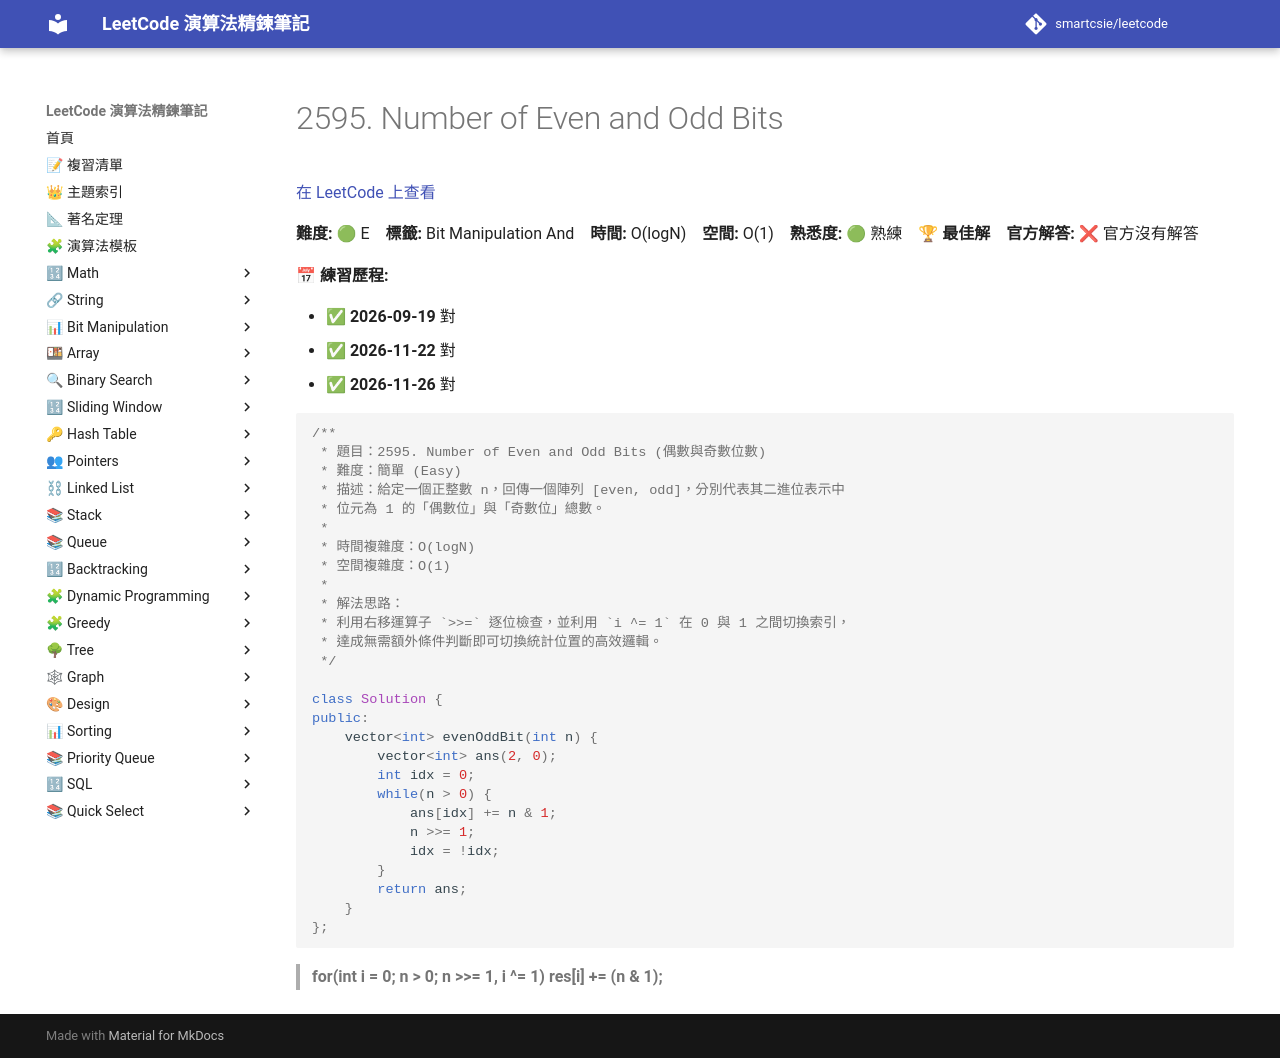

repository: smartcsie/leetcode · page: problems/2595/index.html · generator: mkdocs

# 2595. Number of Even and Odd Bits

[在 LeetCode 上查看](https://leetcode.com/problems/number-of-even-and-odd-bits)

**難度:** 🟢 E　**標籤:** Bit Manipulation And　**時間:** O(logN)　**空間:** O(1)　**熟悉度:** 🟢 熟練　🏆 **最佳解**　**官方解答:** ❌ 官方沒有解答

**📅 練習歷程:**

- ✅ **2026-09-19** 對
- ✅ **2026-11-22** 對
- ✅ **2026-11-26** 對

```cpp
/**
 * 題目：2595. Number of Even and Odd Bits (偶數與奇數位數)
 * 難度：簡單 (Easy)
 * 描述：給定一個正整數 n，回傳一個陣列 [even, odd]，分別代表其二進位表示中
 * 位元為 1 的「偶數位」與「奇數位」總數。
 *
 * 時間複雜度：O(logN)
 * 空間複雜度：O(1)
 *
 * 解法思路：
 * 利用右移運算子 `>>=` 逐位檢查，並利用 `i ^= 1` 在 0 與 1 之間切換索引，
 * 達成無需額外條件判斷即可切換統計位置的高效邏輯。
 */

class Solution {
public:
    vector<int> evenOddBit(int n) {
        vector<int> ans(2, 0);
        int idx = 0;
        while(n > 0) {
            ans[idx] += n & 1;
            n >>= 1;
            idx = !idx;
        }
        return ans;
    }
};
```

> **for(int i = 0; n > 0; n >>= 1, i ^= 1) res[i] += (n & 1);**<br>
